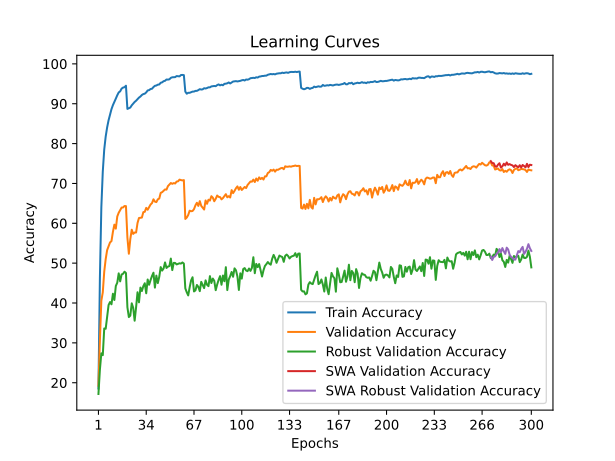

Source data for this figure (header and first rows):
time; train_accuracy; train_loss; valid_accuracy; valid_loss; valid_accuracy_robust; valid_accuracy_swa; valid_accuracy_robust_swa
30,5773; 18,5560; 3,6640; 19,2400; 3,9146; 17,1793; 19,2400; 17,1793
62,6085; 46,2980; 2,6018; 30,5200; 3,5722; 23,2621; 30,5200; 23,2621
91,9838; 64,0340; 2,0302; 40,5800; 3,0830; 27,3793; 40,5800; 27,3793
121,7761; 72,9840; 1,7497; 42,6800; 3,1706; 26,9241; 42,6800; 26,9241
151,7849; 78,5080; 1,5771; 47,8600; 2,9365; 33,6138; 47,8600; 33,6138
181,7343; 81,7560; 1,4740; 51,0000; 2,7108; 33,5379; 51,0000; 33,5379
212,9760; 84,0520; 1,3903; 53,2700; 2,6093; 36,6552; 53,2700; 36,6552
243,0511; 85,8540; 1,3361; 54,2800; 2,6748; 39,4966; 54,2800; 39,4966
273,5255; 87,2700; 1,2848; 55,2000; 2,6619; 40,2483; 55,2000; 40,2483
303,5945; 88,6320; 1,2392; 55,5300; 2,5531; 39,6759; 55,5300; 39,6759
334,3398; 89,6460; 1,2020; 57,8600; 2,4521; 42,3310; 57,8600; 42,3310
365,6482; 90,4280; 1,1735; 59,6600; 2,4101; 40,7586; 59,6600; 40,7586
396,9696; 91,2800; 1,1426; 58,6600; 2,4529; 44,2759; 58,6600; 44,2759
427,9999; 92,1280; 1,1158; 61,7100; 2,2986; 45,1034; 61,7100; 45,1034
459,5717; 92,8320; 1,0915; 62,6500; 2,2926; 47,4414; 62,6500; 47,4414
490,1199; 93,1080; 1,0763; 63,3000; 2,2657; 45,4345; 63,3000; 45,4345
519,2305; 93,7900; 1,0567; 63,9500; 2,1976; 47,1586; 63,9500; 47,1586
549,2367; 94,0480; 1,0471; 63,9700; 2,2111; 47,3310; 63,9700; 47,3310
580,1267; 94,1440; 1,0392; 64,3400; 2,1671; 47,8552; 64,3400; 47,8552
609,9056; 94,5160; 1,0283; 64,3100; 2,1970; 47,5310; 64,3100; 47,5310
641,3037; 88,6980; 1,2186; 56,4300; 2,5386; 38,9379; 56,4300; 38,9379
674,8314; 88,8700; 1,2126; 52,3600; 2,6515; 36,4759; 52,3600; 36,4759
707,8359; 89,0360; 1,2039; 56,0200; 2,4956; 36,8414; 56,0200; 36,8414
738,6379; 89,6040; 1,1901; 58,3900; 2,4640; 39,9241; 58,3900; 39,9241
769,6248; 90,0460; 1,1698; 57,3400; 2,4700; 38,8069; 57,3400; 38,8069
800,5111; 90,4420; 1,1550; 57,6900; 2,4962; 35,5586; 57,6900; 35,5586
832,0500; 90,7520; 1,1439; 57,6900; 2,5121; 38,9241; 57,6900; 38,9241
862,7179; 91,1300; 1,1268; 60,0900; 2,3346; 42,7034; 60,0900; 42,7034
893,6728; 91,5360; 1,1128; 61,3300; 2,3205; 40,1724; 61,3300; 40,1724
925,5694; 91,8060; 1,1037; 61,4000; 2,2675; 43,8759; 61,4000; 43,8759
954,9028; 92,1940; 1,0893; 61,4400; 2,3013; 43,0069; 61,4400; 43,0069
985,7435; 92,4180; 1,0803; 62,8000; 2,2275; 44,2414; 62,8000; 44,2414
1019,6712; 92,5160; 1,0771; 62,8900; 2,2103; 44,9586; 62,8900; 44,9586
1049,1835; 92,8400; 1,0622; 63,8700; 2,1544; 42,4414; 63,8700; 42,4414
1079,1096; 93,3300; 1,0466; 63,4000; 2,1889; 45,9034; 63,4000; 45,9034
1109,9060; 93,4060; 1,0409; 64,0200; 2,1637; 44,5793; 64,0200; 44,5793
1140,3300; 93,6900; 1,0353; 64,7100; 2,1049; 45,7586; 64,7100; 45,7586
1170,8966; 93,7560; 1,0274; 65,0700; 2,1210; 46,7862; 65,0700; 46,7862
1201,7469; 94,1800; 1,0111; 66,0200; 2,0424; 47,6069; 66,0200; 47,6069
1232,4541; 94,4880; 1,0008; 65,4400; 2,0591; 43,8621; 65,4400; 43,8621
1263,2841; 94,5700; 0,9960; 65,3200; 2,0411; 46,8759; 65,3200; 46,8759
1297,9528; 94,7800; 0,9903; 66,0100; 2,0169; 45,0000; 66,0100; 45,0000
1329,7251; 94,8280; 0,9847; 66,2100; 2,0475; 46,5655; 66,2100; 46,5655
1361,2028; 95,2580; 0,9730; 67,6400; 1,9699; 49,0138; 67,6400; 49,0138
1391,0214; 95,3600; 0,9691; 67,8100; 1,9612; 48,1310; 67,8100; 48,1310
1421,4667; 95,6540; 0,9571; 68,1500; 1,9309; 48,6690; 68,1500; 48,6690
1453,6119; 95,7520; 0,9521; 68,5000; 1,9495; 50,1862; 68,5000; 50,1862
1486,1868; 96,0800; 0,9446; 68,4400; 1,9017; 48,7931; 68,4400; 48,7931
1518,8840; 96,0480; 0,9444; 69,3300; 1,9081; 49,1379; 69,3300; 49,1379
1551,7554; 96,1240; 0,9391; 69,7400; 1,8774; 49,2621; 69,7400; 49,2621
1581,6372; 96,4900; 0,9301; 70,1100; 1,8687; 51,1517; 70,1100; 51,1517
1612,0193; 96,6300; 0,9240; 69,9000; 1,8570; 48,2552; 69,9000; 48,2552
1642,3656; 96,6600; 0,9204; 70,0900; 1,8510; 50,0759; 70,0900; 50,0759
1673,4652; 96,6700; 0,9193; 69,9900; 1,8526; 50,0552; 69,9900; 50,0552
1705,4007; 96,9400; 0,9115; 70,4700; 1,8307; 49,6828; 70,4700; 49,6828
1735,8539; 96,9000; 0,9096; 70,5300; 1,8320; 49,8069; 70,5300; 49,8069
1767,9948; 96,8540; 0,9115; 70,9600; 1,8145; 49,9655; 70,9600; 49,9655
1797,0997; 97,2000; 0,9049; 70,8400; 1,8195; 49,8897; 70,8400; 49,8897
1827,7145; 97,2220; 0,9020; 70,7600; 1,8063; 50,1724; 70,7600; 50,1724
1858,9516; 97,1720; 0,9038; 70,8400; 1,8178; 49,9034; 70,8400; 49,9034
... 240 more rows
